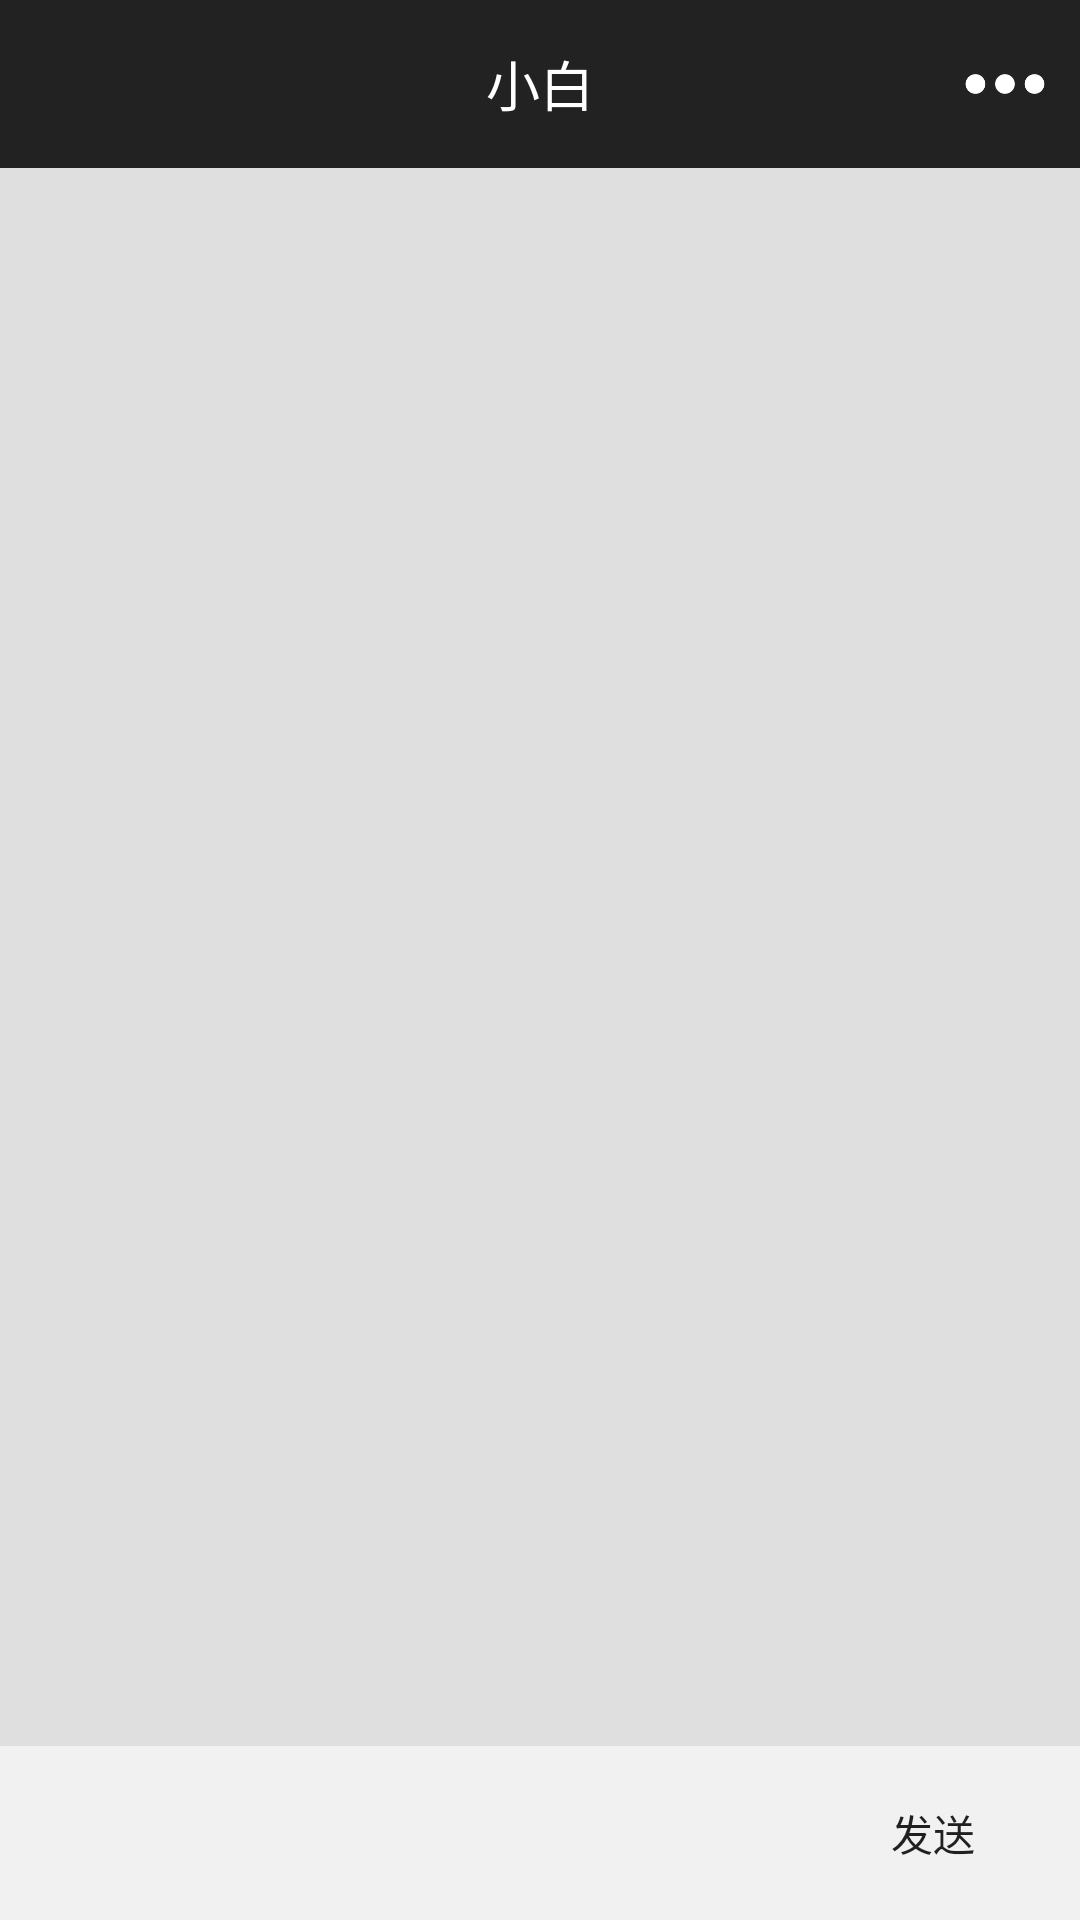

The Android layout XML behind this screen, and the referenced resources:
<!-- AndroidManifest.xml: application theme AppTheme -->
<!-- res/layout/activity_chat.xml -->
<?xml version="1.0" encoding="utf-8"?>
<RelativeLayout
    xmlns:android="http://schemas.android.com/apk/res/android"
    android:layout_width="match_parent"
    android:layout_height="match_parent"
    android:orientation="vertical"
    >

    <RelativeLayout
        android:id="@+id/rl_chat_title"
        android:layout_width="match_parent"
        android:layout_height="?attr/actionBarSize"
        android:background="@color/black">

        <ImageButton
            android:id="@+id/ib_chat_back"
            android:layout_width="30dp"
            android:layout_height="30dp"
            android:layout_centerVertical="true"
            android:layout_marginLeft="10dp"
            android:background="@drawable/ib_see_photo_back"
            />

        <TextView
            android:id="@+id/tb_photo_page_title"
            android:layout_width="wrap_content"
            android:layout_height="wrap_content"
            android:layout_centerInParent="true"
            android:text="小白"
            android:textColor="@android:color/white"
            android:textSize="18sp"
            />

        <ImageButton
            android:id="@+id/ib_chat_more"
            android:layout_width="30dp"
            android:layout_height="30dp"
            android:layout_alignParentRight="true"
            android:layout_centerInParent="true"
            android:layout_marginRight="10dp"
            android:background="@drawable/ib_see_photo_more"
            />

    </RelativeLayout>


    <ListView
        android:id="@+id/lv_chat"
        android:layout_width="match_parent"
        android:layout_height="match_parent"
        android:layout_above="@+id/ll_bottom"
        android:background="#dfdfdf"
        android:divider="@null"
        android:dividerHeight="20dp"
        android:layout_below="@+id/rl_chat_title"
        android:listSelector="@android:color/transparent"
        />

    <LinearLayout
        android:id="@+id/ll_bottom"
        android:layout_width="match_parent"
        android:layout_height="wrap_content"
        android:layout_alignParentBottom="true"
        android:background="#f1f1f1"
        android:orientation="horizontal"
        >

        <EditText
            android:id="@+id/et_chat"
            android:layout_width="0dp"
            android:layout_height="wrap_content"
            android:layout_marginLeft="10dp"
            android:layout_marginRight="10dp"
            android:layout_marginTop="5dp"
            android:layout_weight="1"
            android:background="@drawable/bg_etcontent"
            android:imeOptions="actionSend"
            android:maxLines="5"
            android:minHeight="35dp"
            android:paddingStart="3dp"/>

        <Button
            android:id="@+id/btn_send"
            android:layout_width="wrap_content"
            android:layout_height="wrap_content"
            android:layout_marginBottom="5dp"
            android:layout_marginRight="5dp"
            android:layout_marginTop="5dp"
            android:background="@drawable/bg_etcontent"
            android:text="发送"/>
    </LinearLayout>


</RelativeLayout>
<!-- resources referenced by this layout -->
<resources>
  <color name="black">#FF222222</color>
  <!-- drawable ib_see_photo_more: png bitmap (drawable, 2923 bytes) -->
  <style name="AppTheme" parent="Theme.AppCompat.Light.NoActionBar">
          <item name="colorPrimary">@color/colorPrimary</item>
          <item name="colorPrimaryDark">@color/colorPrimaryDark</item>
          <item name="android:windowAnimationStyle">@style/Theme.Animation</item>
          <item name="colorAccent">@color/colorAccent</item>
      </style>
  <color name="colorPrimary">#bebebe</color>
  <color name="colorPrimaryDark">#000000</color>
  <style name="Theme.Animation" parent="@android:style/Animation.Activity">
          <item name="android:activityOpenEnterAnimation">@anim/anim_in_from_right</item>     
          <item name="android:activityOpenExitAnimation">@anim/anim_out_from_left</item>      
          <item name="android:activityCloseEnterAnimation">@anim/anim_in_from_left</item>     
          <item name="android:activityCloseExitAnimation">@anim/anim_out_from_right</item>    
      </style>
  <color name="colorAccent">#e0374a</color>
</resources>
